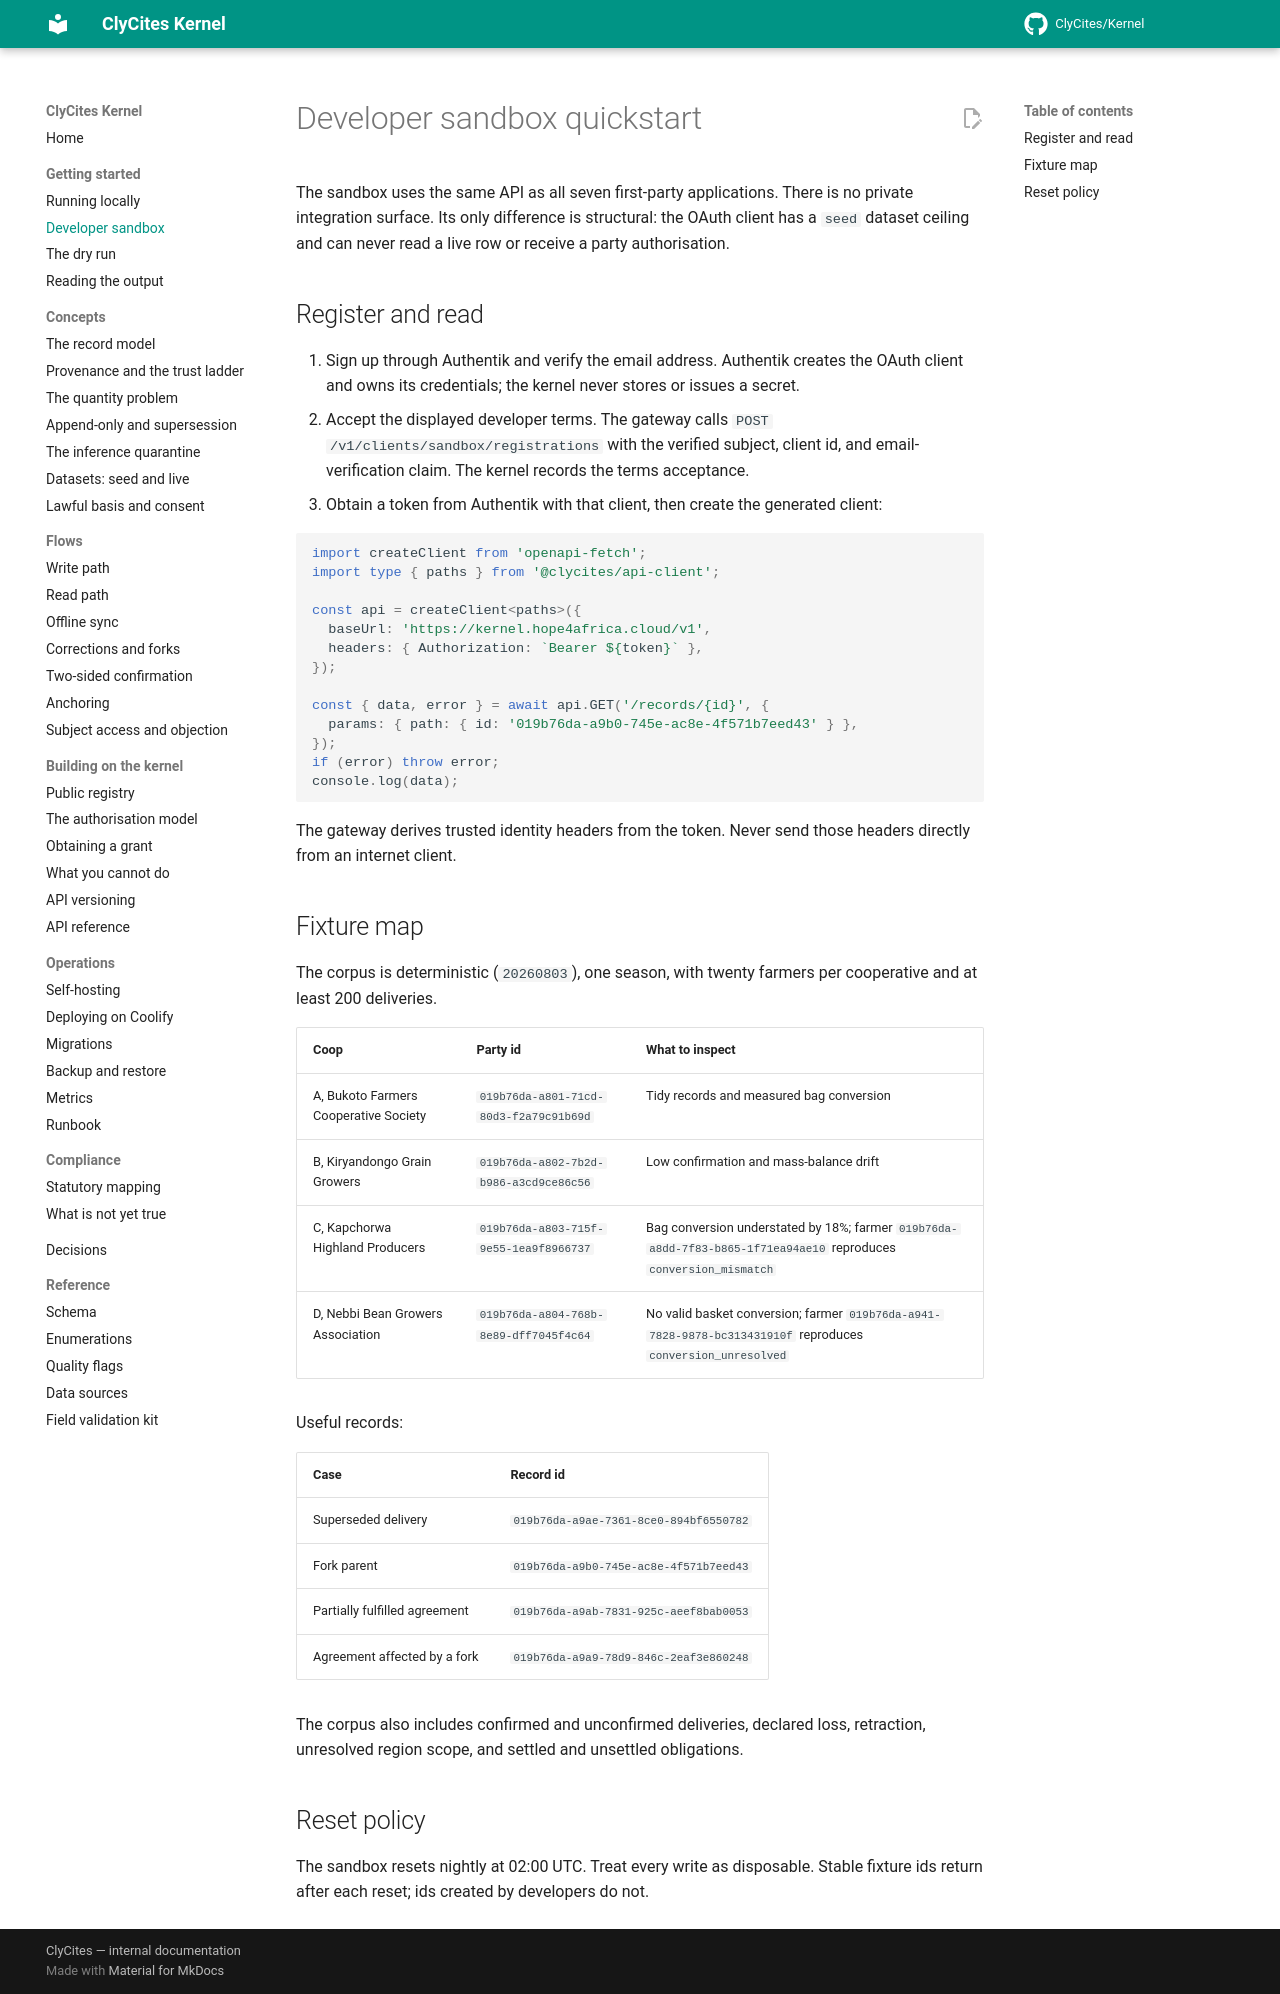

repository: ClyCites/Kernel · page: dev/getting-started/developer-sandbox/index.html · generator: mkdocs

# Developer sandbox quickstart

The sandbox uses the same API as all seven first-party applications. There is
no private integration surface. Its only difference is structural: the OAuth
client has a `seed` dataset ceiling and can never read a live row or receive a
party authorisation.

## Register and read

1. Sign up through Authentik and verify the email address. Authentik creates the
   OAuth client and owns its credentials; the kernel never stores or issues a
   secret.
2. Accept the displayed developer terms. The gateway calls
   `POST /v1/clients/sandbox/registrations` with the verified subject, client
   id, and email-verification claim. The kernel records the terms acceptance.
3. Obtain a token from Authentik with that client, then create the generated
   client:

```ts
import createClient from 'openapi-fetch';
import type { paths } from '@clycites/api-client';

const api = createClient<paths>({
  baseUrl: 'https://kernel.hope4africa.cloud/v1',
  headers: { Authorization: `Bearer ${token}` },
});

const { data, error } = await api.GET('/records/{id}', {
  params: { path: { id: '019b76da-a9b0-745e-ac8e-4f571b7eed43' } },
});
if (error) throw error;
console.log(data);
```

The gateway derives trusted identity headers from the token. Never send those
headers directly from an internet client.

## Fixture map

The corpus is deterministic (`20260803`), one season, with twenty farmers per
cooperative and at least 200 deliveries.

| Coop | Party id | What to inspect |
|---|---|---|
| A, Bukoto Farmers Cooperative Society | `019b76da-a801-71cd-80d3-f2a79c91b69d` | Tidy records and measured bag conversion |
| B, Kiryandongo Grain Growers | `019b76da-a802-7b2d-b986-a3cd9ce86c56` | Low confirmation and mass-balance drift |
| C, Kapchorwa Highland Producers | `019b76da-a803-715f-9e55-1ea9f8966737` | Bag conversion understated by 18%; farmer `019b76da-a8dd-7f83-b865-1f71ea94ae10` reproduces `conversion_mismatch` |
| D, Nebbi Bean Growers Association | `019b76da-a804-768b-8e89-dff7045f4c64` | No valid basket conversion; farmer `019b76da-a941-7828-9878-bc313431910f` reproduces `conversion_unresolved` |

Useful records:

| Case | Record id |
|---|---|
| Superseded delivery | `019b76da-a9ae-7361-8ce0-894bf6550782` |
| Fork parent | `019b76da-a9b0-745e-ac8e-4f571b7eed43` |
| Partially fulfilled agreement | `019b76da-a9ab-7831-925c-aeef8bab0053` |
| Agreement affected by a fork | `019b76da-a9a9-78d9-846c-2eaf3e860248` |

The corpus also includes confirmed and unconfirmed deliveries, declared loss,
retraction, unresolved region scope, and settled and unsettled obligations.

## Reset policy

The sandbox resets nightly at 02:00 UTC. Treat every write as disposable.
Stable fixture ids return after each reset; ids created by developers do not.
